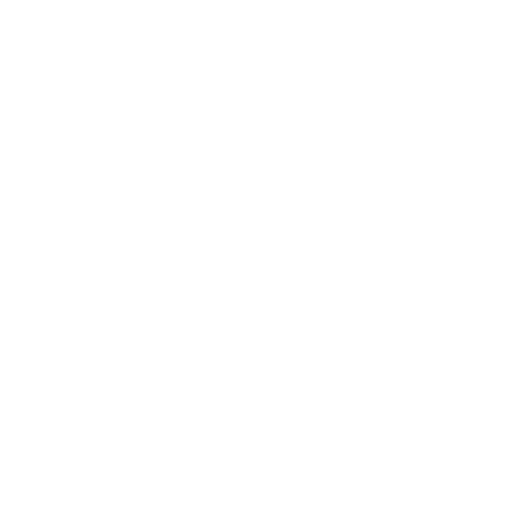
t = 0.00 s
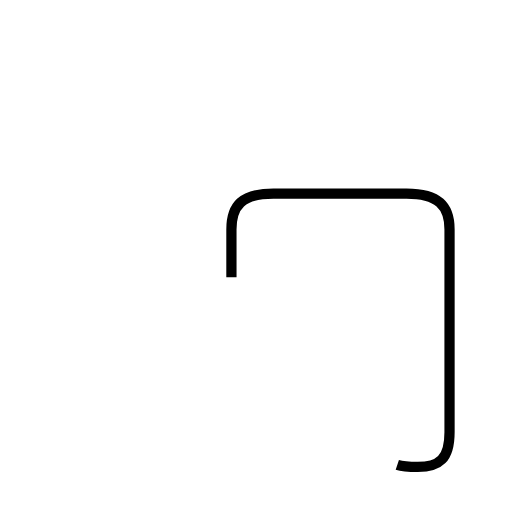
t = 1.72 s
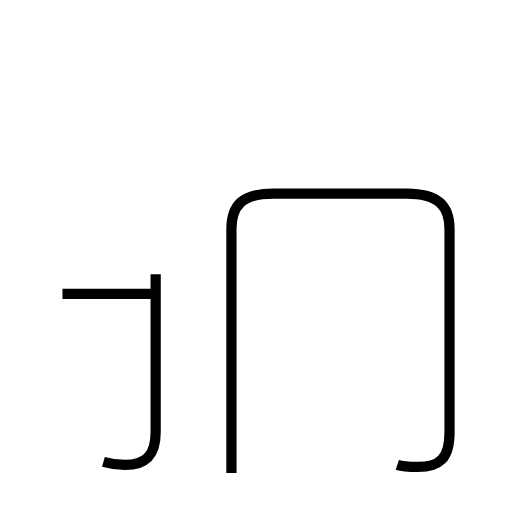
t = 3.24 s
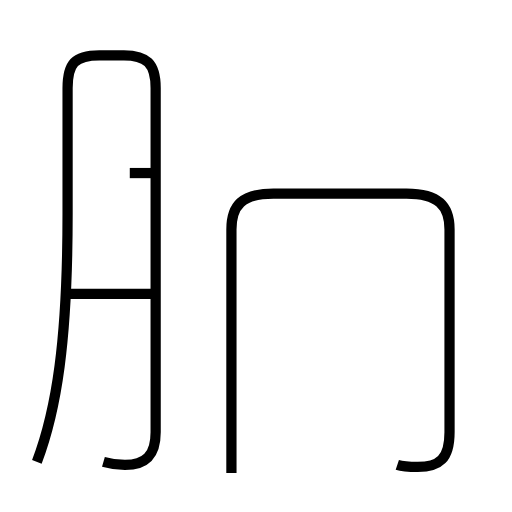
t = 5.34 s
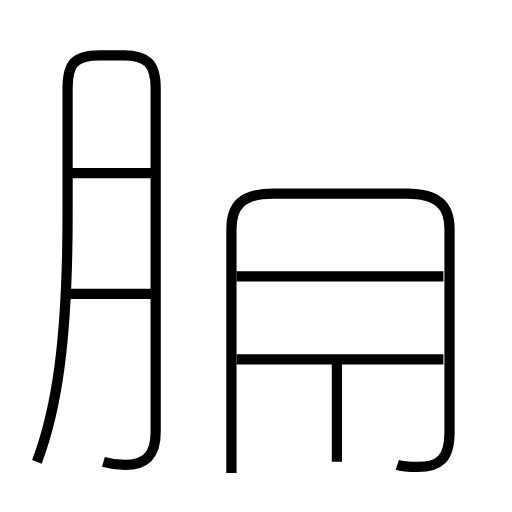
t = 7.05 s
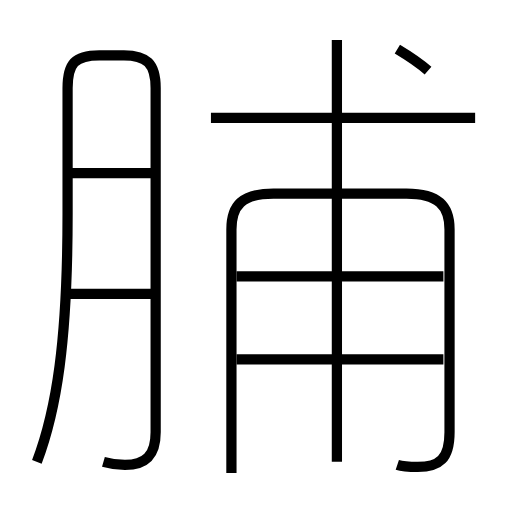
t = 8.86 s

The animated SVG that drew these frames (rendered in a browser with its animation timeline set to each time). Animation: 9 SMIL elements (animate=9); one cycle of 8.86 s.

<?xml version='1.0' encoding='utf-8'?>
<svg viewBox="0.0 -6.0 50.0 50.0" version="1.1" xmlns="http://www.w3.org/2000/svg"><rect x="-1000" y="-1000" width="2000" height="2000" stroke="white" fill="white" /><g style="fill:none;stroke:#000000;stroke-width:1"><path d="M 38.8 1.4 C 39.4 1.6 40.1 1.6 40.8 1.6 C 42.9 1.6 43.9 0.8 43.9 -1.8 L 43.9 -21.6 C 43.9 -23.9 42.8 -25.1 39.7 -25.1 L 26.7 -25.1 C 23.6 -25.1 22.6 -23.9 22.6 -21.6 L 22.6 2.2 " transform="translate(0.0 38.0)" stroke-dasharray="76.5530011247825" stroke-dashoffset="76.5530011247825"><animate attributeName="stroke-dashoffset" from="76.5530011247825" to="0" dur="2.296590033743475s" begin="0s" fill="freeze" /></path><path d="M 14.8 -15.3 L 6.1 -15.3 " transform="translate(0.0 38.0)" stroke-dasharray="8.700000000000001" stroke-dashoffset="8.700000000000001"><animate attributeName="stroke-dashoffset" from="8.700000000000001" to="0" dur="0.261s" begin="2.296590033743475s" fill="freeze" /></path><path d="M 10.1 1.1 C 10.8 1.3 11.5 1.4 12.2 1.4 C 14.2 1.4 15.2 0.5 15.2 -1.8 L 15.2 -35.4 C 15.2 -37.8 14.3 -38.6 12.1 -38.6 L 9.7 -38.6 C 7.3 -38.6 6.6 -37.8 6.6 -35.4 L 6.6 -23.1 C 6.6 -10.6 5.5 -3.9 3.6 1.1 " transform="translate(0.0 38.0)" stroke-dasharray="90.4867686447997" stroke-dashoffset="90.4867686447997"><animate attributeName="stroke-dashoffset" from="90.4867686447997" to="0" dur="2.714603059343991s" begin="2.557590033743475s" fill="freeze" /></path><path d="M 14.8 -27.1 L 6.3 -27.1 " transform="translate(0.0 38.0)" stroke-dasharray="8.5" stroke-dashoffset="8.5"><animate attributeName="stroke-dashoffset" from="8.5" to="0" dur="0.255s" begin="5.272193093087466s" fill="freeze" /></path><path d="M 43.3 -8.9 L 23.1 -8.9 " transform="translate(0.0 38.0)" stroke-dasharray="20.199999999999996" stroke-dashoffset="20.199999999999996"><animate attributeName="stroke-dashoffset" from="20.199999999999996" to="0" dur="0.6059999999999999s" begin="5.527193093087466s" fill="freeze" /></path><path d="M 43.3 -17.0 L 23.1 -17.0 " transform="translate(0.0 38.0)" stroke-dasharray="20.199999999999996" stroke-dashoffset="20.199999999999996"><animate attributeName="stroke-dashoffset" from="20.199999999999996" to="0" dur="0.6059999999999999s" begin="6.133193093087466s" fill="freeze" /></path><path d="M 32.9 1.1 L 32.9 -40.1 " transform="translate(0.0 38.0)" stroke-dasharray="41.2" stroke-dashoffset="41.2"><animate attributeName="stroke-dashoffset" from="41.2" to="0" dur="1.236s" begin="6.739193093087466s" fill="freeze" /></path><path d="M 46.4 -32.5 L 20.6 -32.5 " transform="translate(0.0 38.0)" stroke-dasharray="25.799999999999997" stroke-dashoffset="25.799999999999997"><animate attributeName="stroke-dashoffset" from="25.799999999999997" to="0" dur="0.7739999999999999s" begin="7.975193093087466s" fill="freeze" /></path><path d="M 41.8 -37.1 C 41.0 -37.8 39.8 -38.6 38.8 -39.2" transform="translate(0.0 38.0)" stroke-dasharray="3.6661746180608525" stroke-dashoffset="3.6661746180608525"><animate attributeName="stroke-dashoffset" from="3.6661746180608525" to="0" dur="0.10998523854182557s" begin="8.749193093087465s" fill="freeze" /></path></g></svg>
